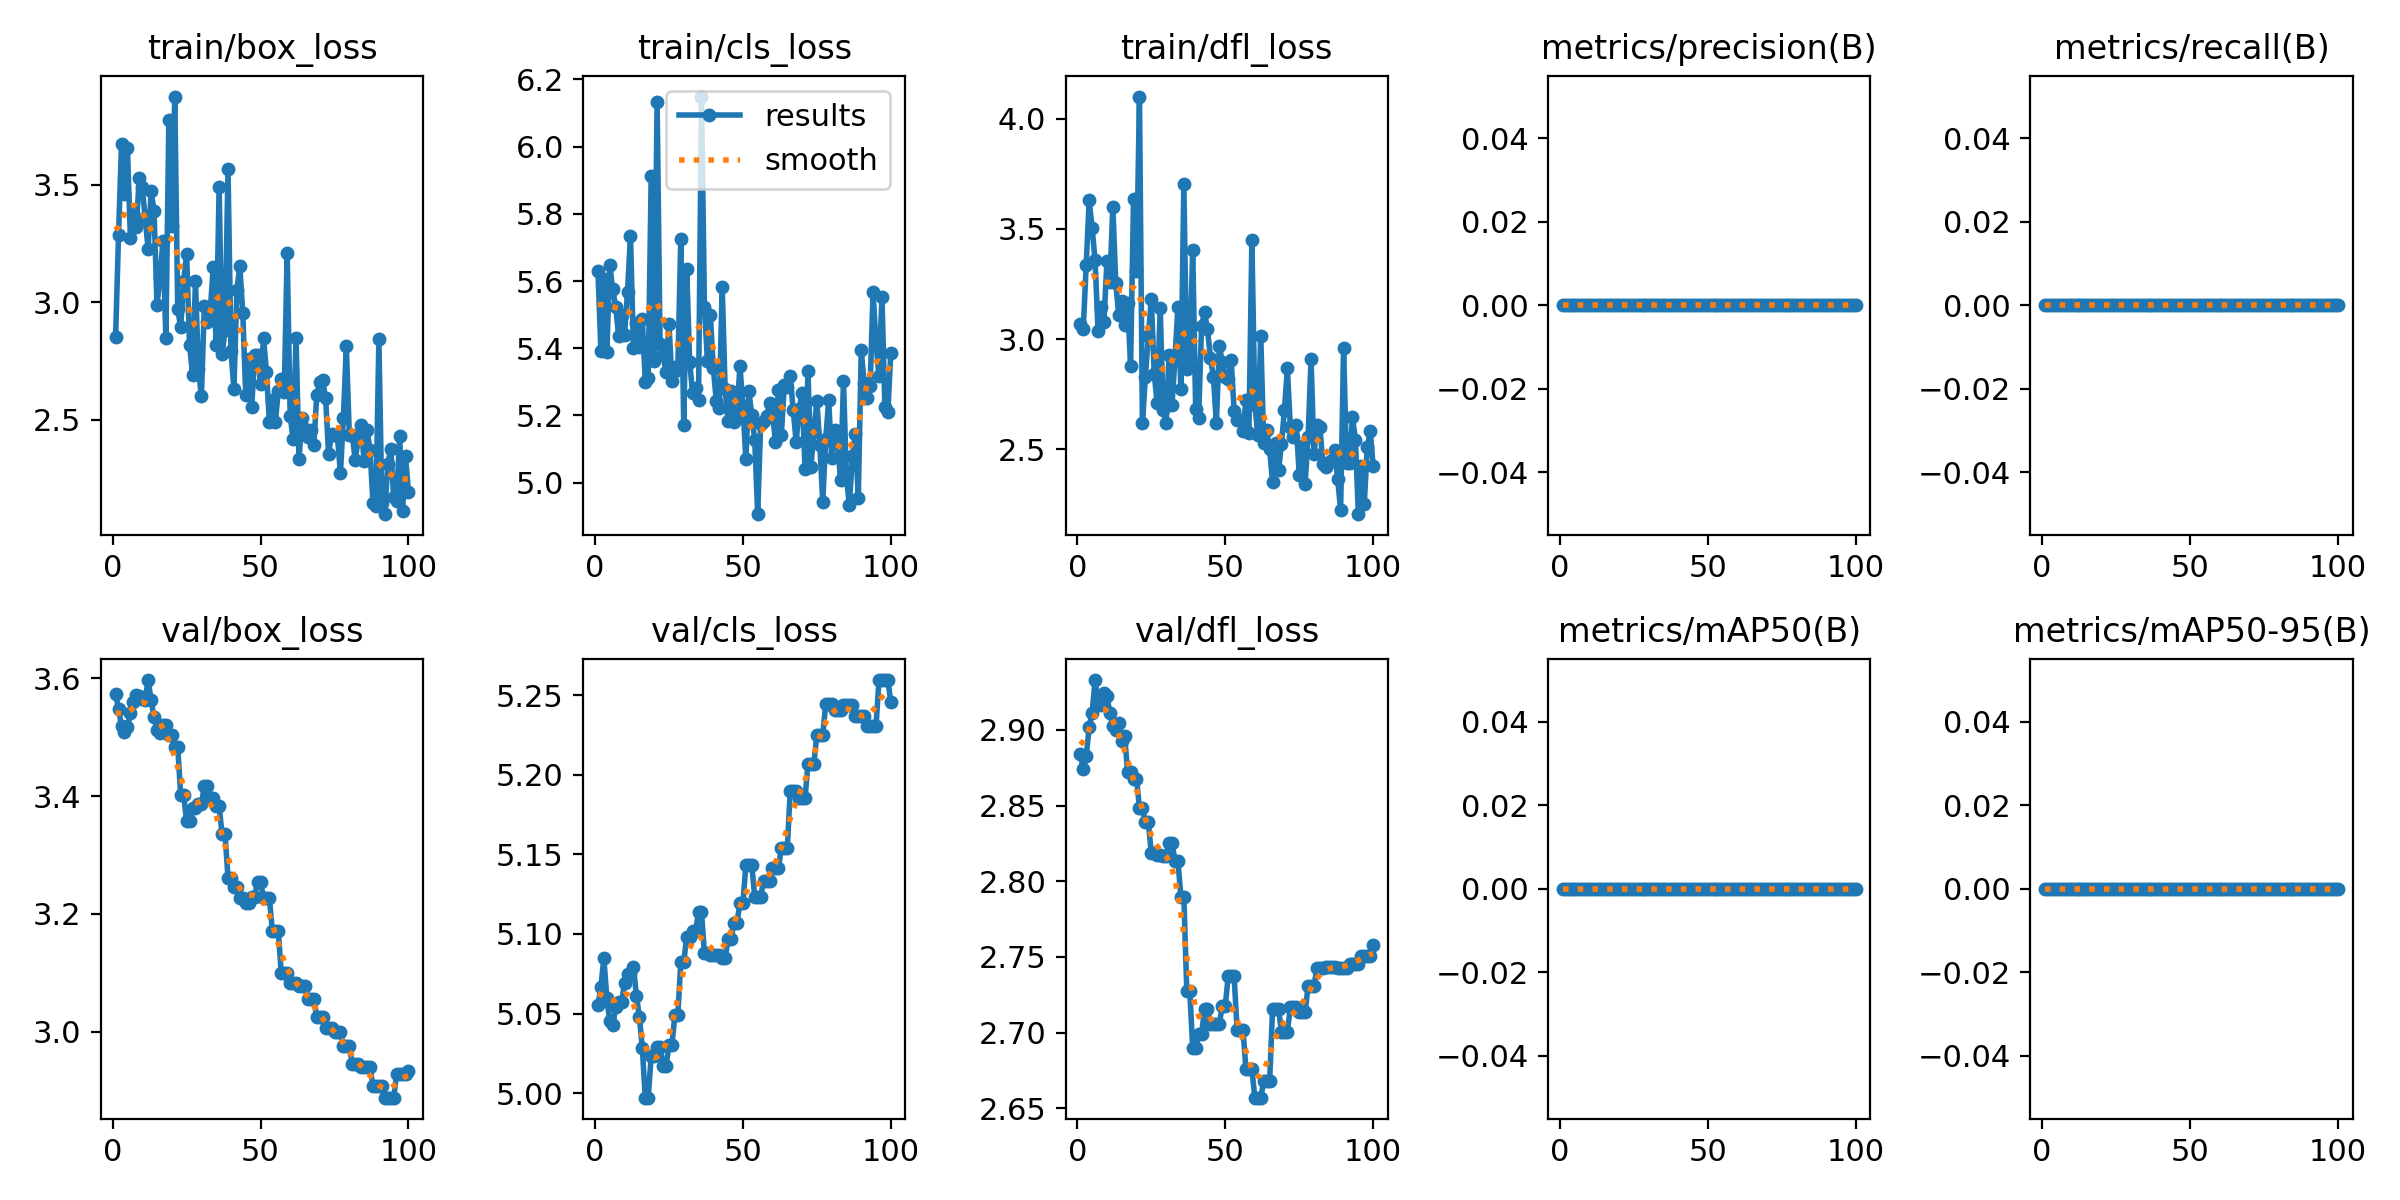

Values plotted in this chart, from the file beside it:
epoch, train/box_loss, train/cls_loss, train/dfl_loss, metrics/precision(B), metrics/recall(B), metrics/mAP50(B), metrics/mAP50-95(B), val/box_loss, val/cls_loss, val/dfl_loss, lr/pg0, lr/pg1, lr/pg2
1, 2.852, 5.63, 3.07, 0, 0, 0, 0, 3.573, 5.055, 2.884, 0, 0, 0
2, 3.288, 5.393, 3.045, 0, 0, 0, 0, 3.548, 5.067, 2.874, 1.1782e-06, 1.1782e-06, 1.1782e-06
3, 3.673, 5.606, 3.337, 0, 0, 0, 0, 3.518, 5.085, 2.882, 2.3329e-06, 2.3329e-06, 2.3329e-06
4, 3.462, 5.388, 3.629, 0, 0, 0, 0, 3.508, 5.06, 2.902, 3.464e-06, 3.464e-06, 3.464e-06
5, 3.658, 5.648, 3.503, 0, 0, 0, 0, 3.517, 5.045, 2.911, 4.5715e-06, 4.5715e-06, 4.5715e-06
6, 3.275, 5.575, 3.357, 0, 0, 0, 0, 3.541, 5.043, 2.933, 5.6555e-06, 5.6555e-06, 5.6555e-06
7, 3.381, 5.523, 3.037, 0, 0, 0, 0, 3.559, 5.054, 2.917, 6.7159e-06, 6.7159e-06, 6.7159e-06
8, 3.322, 5.437, 3.146, 0, 0, 0, 0, 3.571, 5.057, 2.917, 7.7527e-06, 7.7527e-06, 7.7527e-06
9, 3.528, 5.5, 3.078, 0, 0, 0, 0, 3.569, 5.057, 2.924, 8.766e-06, 8.766e-06, 8.766e-06
10, 3.492, 5.44, 3.352, 0, 0, 0, 0, 3.564, 5.069, 2.922, 9.7557e-06, 9.7557e-06, 9.7557e-06
11, 3.358, 5.569, 3.257, 0, 0, 0, 0, 3.563, 5.075, 2.911, 1.0722e-05, 1.0722e-05, 1.0722e-05
12, 3.227, 5.734, 3.6, 0, 0, 0, 0, 3.597, 5.075, 2.903, 1.1664e-05, 1.1664e-05, 1.1664e-05
13, 3.473, 5.4, 3.254, 0, 0, 0, 0, 3.563, 5.08, 2.9, 1.2584e-05, 1.2584e-05, 1.2584e-05
14, 3.388, 5.475, 3.11, 0, 0, 0, 0, 3.534, 5.061, 2.905, 1.3479e-05, 1.3479e-05, 1.3479e-05
15, 2.989, 5.403, 3.173, 0, 0, 0, 0, 3.512, 5.048, 2.893, 1.4351e-05, 1.4351e-05, 1.4351e-05
16, 3.106, 5.487, 3.066, 0, 0, 0, 0, 3.507, 5.029, 2.896, 1.5199e-05, 1.5199e-05, 1.5199e-05
17, 3.261, 5.3, 3.163, 0, 0, 0, 0, 3.52, 4.997, 2.872, 1.6024e-05, 1.6024e-05, 1.6024e-05
18, 2.85, 5.311, 2.879, 0, 0, 0, 0, 3.52, 4.997, 2.872, 1.6825e-05, 1.6825e-05, 1.6825e-05
19, 3.776, 5.913, 3.636, 0, 0, 0, 0, 3.504, 5.023, 2.868, 1.7603e-05, 1.7603e-05, 1.7603e-05
20, 3.327, 5.362, 3.31, 0, 0, 0, 0, 3.504, 5.023, 2.868, 1.8357e-05, 1.8357e-05, 1.8357e-05
21, 3.876, 6.133, 4.1, 0, 0, 0, 0, 3.484, 5.029, 2.848, 1.9088e-05, 1.9088e-05, 1.9088e-05
22, 2.971, 5.413, 2.619, 0, 0, 0, 0, 3.484, 5.029, 2.848, 1.9795e-05, 1.9795e-05, 1.9795e-05
23, 2.894, 5.382, 2.827, 0, 0, 0, 0, 3.402, 5.017, 2.839, 2.0478e-05, 2.0478e-05, 2.0478e-05
24, 3.09, 5.329, 3.014, 0, 0, 0, 0, 3.402, 5.017, 2.839, 2.1138e-05, 2.1138e-05, 2.1138e-05
25, 3.205, 5.474, 3.18, 0, 0, 0, 0, 3.357, 5.03, 2.819, 2.1774e-05, 2.1774e-05, 2.1774e-05
26, 2.821, 5.303, 2.842, 0, 0, 0, 0, 3.357, 5.03, 2.819, 2.2387e-05, 2.2387e-05, 2.2387e-05
27, 2.693, 5.345, 2.708, 0, 0, 0, 0, 3.38, 5.049, 2.817, 2.2976e-05, 2.2976e-05, 2.2976e-05
28, 3.09, 5.337, 3.14, 0, 0, 0, 0, 3.38, 5.049, 2.817, 2.3542e-05, 2.3542e-05, 2.3542e-05
29, 2.716, 5.724, 2.68, 0, 0, 0, 0, 3.386, 5.082, 2.816, 2.4084e-05, 2.4084e-05, 2.4084e-05
30, 2.599, 5.173, 2.62, 0, 0, 0, 0, 3.386, 5.082, 2.816, 2.4602e-05, 2.4602e-05, 2.4602e-05
31, 2.986, 5.635, 2.926, 0, 0, 0, 0, 3.417, 5.098, 2.825, 2.5097e-05, 2.5097e-05, 2.5097e-05
32, 2.918, 5.36, 2.703, 0, 0, 0, 0, 3.417, 5.098, 2.825, 2.5568e-05, 2.5568e-05, 2.5568e-05
33, 2.963, 5.266, 2.913, 0, 0, 0, 0, 3.397, 5.102, 2.813, 2.6016e-05, 2.6016e-05, 2.6016e-05
34, 3.151, 5.282, 3.144, 0, 0, 0, 0, 3.397, 5.102, 2.813, 2.644e-05, 2.644e-05, 2.644e-05
35, 2.817, 5.247, 2.776, 0, 0, 0, 0, 3.382, 5.114, 2.79, 2.6841e-05, 2.6841e-05, 2.6841e-05
36, 3.491, 6.149, 3.705, 0, 0, 0, 0, 3.382, 5.114, 2.79, 2.7218e-05, 2.7218e-05, 2.7218e-05
37, 2.78, 5.524, 2.865, 0, 0, 0, 0, 3.336, 5.088, 2.728, 2.7572e-05, 2.7572e-05, 2.7572e-05
38, 2.884, 5.362, 2.919, 0, 0, 0, 0, 3.336, 5.088, 2.728, 2.7902e-05, 2.7902e-05, 2.7902e-05
39, 3.567, 5.499, 3.405, 0, 0, 0, 0, 3.261, 5.087, 2.69, 2.8208e-05, 2.8208e-05, 2.8208e-05
40, 2.791, 5.341, 2.683, 0, 0, 0, 0, 3.261, 5.087, 2.69, 2.8491e-05, 2.8491e-05, 2.8491e-05
41, 2.632, 5.244, 2.643, 0, 0, 0, 0, 3.246, 5.087, 2.699, 2.875e-05, 2.875e-05, 2.875e-05
42, 3.053, 5.222, 3.059, 0, 0, 0, 0, 3.246, 5.087, 2.699, 2.8986e-05, 2.8986e-05, 2.8986e-05
43, 3.154, 5.582, 3.122, 0, 0, 0, 0, 3.228, 5.085, 2.716, 2.9198e-05, 2.9198e-05, 2.9198e-05
44, 2.954, 5.278, 3.045, 0, 0, 0, 0, 3.228, 5.085, 2.716, 2.9387e-05, 2.9387e-05, 2.9387e-05
45, 2.604, 5.182, 2.915, 0, 0, 0, 0, 3.219, 5.097, 2.706, 2.9552e-05, 2.9552e-05, 2.9552e-05
46, 2.758, 5.272, 2.829, 0, 0, 0, 0, 3.219, 5.097, 2.706, 2.9693e-05, 2.9693e-05, 2.9693e-05
47, 2.553, 5.182, 2.618, 0, 0, 0, 0, 3.229, 5.107, 2.706, 2.9811e-05, 2.9811e-05, 2.9811e-05
48, 2.776, 5.205, 2.969, 0, 0, 0, 0, 3.229, 5.107, 2.706, 2.9906e-05, 2.9906e-05, 2.9906e-05
49, 2.775, 5.348, 2.896, 0, 0, 0, 0, 3.255, 5.119, 2.718, 2.9977e-05, 2.9977e-05, 2.9977e-05
50, 2.652, 5.227, 2.829, 0, 0, 0, 0, 3.255, 5.119, 2.718, 3.0024e-05, 3.0024e-05, 3.0024e-05
51, 2.847, 5.07, 2.82, 0, 0, 0, 0, 3.227, 5.143, 2.737, 3.0048e-05, 3.0048e-05, 3.0048e-05
52, 2.703, 5.272, 2.907, 0, 0, 0, 0, 3.227, 5.143, 2.737, 3.0048e-05, 3.0048e-05, 3.0048e-05
53, 2.49, 5.201, 2.675, 0, 0, 0, 0, 3.227, 5.143, 2.737, 3.0024e-05, 3.0024e-05, 3.0024e-05
54, 2.585, 5.126, 2.633, 0, 0, 0, 0, 3.17, 5.123, 2.702, 2.9977e-05, 2.9977e-05, 2.9977e-05
55, 2.492, 4.906, 2.636, 0, 0, 0, 0, 3.17, 5.123, 2.702, 2.9907e-05, 2.9907e-05, 2.9907e-05
56, 2.623, 5.175, 2.586, 0, 0, 0, 0, 3.17, 5.123, 2.702, 2.9812e-05, 2.9812e-05, 2.9812e-05
57, 2.675, 5.183, 2.722, 0, 0, 0, 0, 3.099, 5.134, 2.676, 2.9695e-05, 2.9695e-05, 2.9695e-05
58, 2.618, 5.199, 2.576, 0, 0, 0, 0, 3.099, 5.134, 2.676, 2.9554e-05, 2.9554e-05, 2.9554e-05
59, 3.211, 5.236, 3.449, 0, 0, 0, 0, 3.099, 5.134, 2.676, 2.9389e-05, 2.9389e-05, 2.9389e-05
60, 2.518, 5.21, 2.703, 0, 0, 0, 0, 3.082, 5.142, 2.657, 2.92e-05, 2.92e-05, 2.92e-05
... 40 more rows
